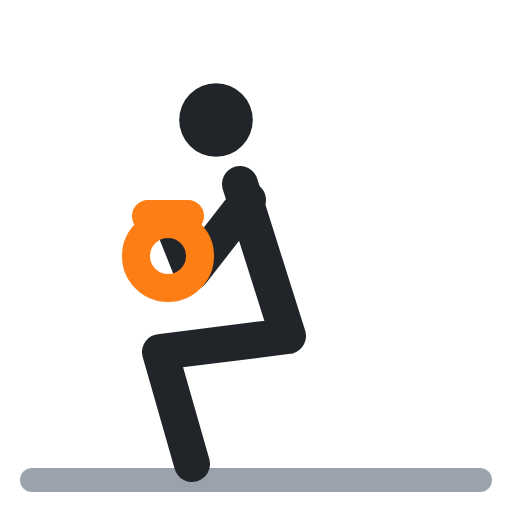
t = 0.00 s
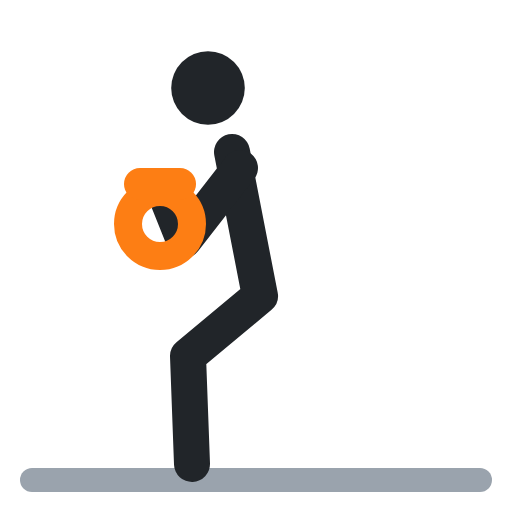
t = 0.40 s
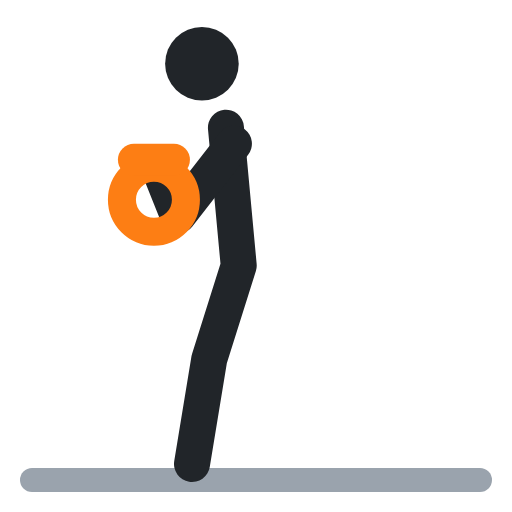
t = 0.60 s
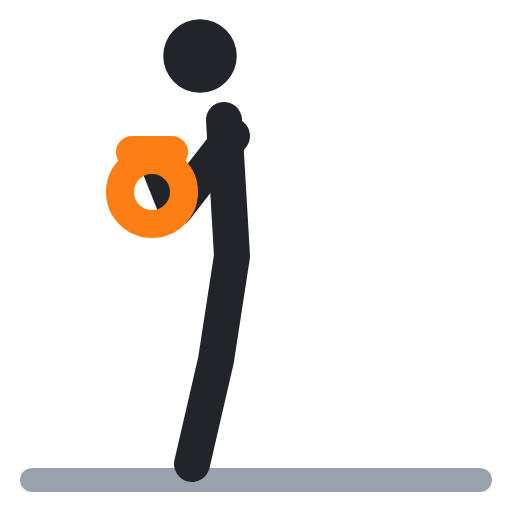
t = 1.00 s
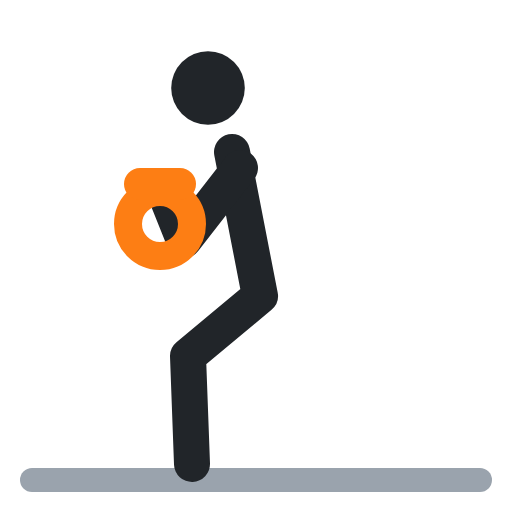
t = 1.40 s
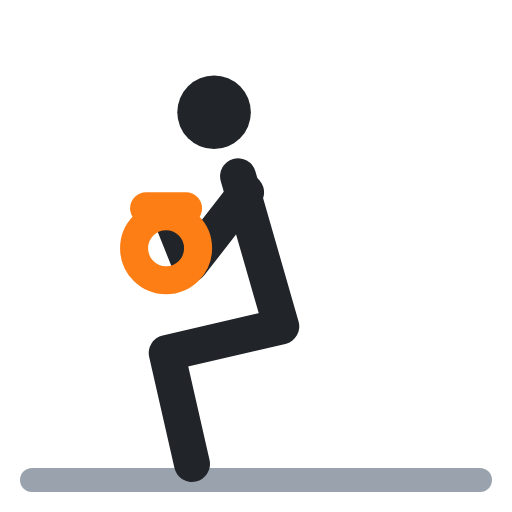
t = 1.60 s

The animated SVG that drew these frames (rendered in a browser with its animation timeline set to each time). Animation: 7 SMIL elements (animate=7); one cycle of 2.00 s, repeats indefinitely.

<svg xmlns="http://www.w3.org/2000/svg" viewBox="0 0 64 64" fill="none" stroke-linecap="round" stroke-linejoin="round"><polyline points="4,60 60,60" stroke="#9aa3ad" stroke-width="3"/><circle cx="27" cy="15" r="4.6" fill="#212529"><animate attributeName="cx" values="27;25;25;27;27" keyTimes="0;.4;.5;.9;1" calcMode="spline" keySplines=".45 0 .55 1;.45 0 .55 1;.45 0 .55 1;.45 0 .55 1" dur="2s" repeatCount="indefinite"/><animate attributeName="cy" values="15;7;7;15;15" keyTimes="0;.4;.5;.9;1" calcMode="spline" keySplines=".45 0 .55 1;.45 0 .55 1;.45 0 .55 1;.45 0 .55 1" dur="2s" repeatCount="indefinite"/></circle><polyline points="30,23 36,42 20,44 24,58" stroke="#212529" stroke-width="4.5"><animate attributeName="points" values="30,23 36,42 20,44 24,58;28,15 29,32 27,45 24,58;28,15 29,32 27,45 24,58;30,23 36,42 20,44 24,58;30,23 36,42 20,44 24,58" keyTimes="0;.4;.5;.9;1" calcMode="spline" keySplines=".45 0 .55 1;.45 0 .55 1;.45 0 .55 1;.45 0 .55 1" dur="2s" repeatCount="indefinite"/></polyline><polyline points="31,25 24,34 22,29" stroke="#212529" stroke-width="4.5"><animate attributeName="points" values="31,25 24,34 22,29;29,17 22,26 20,21;29,17 22,26 20,21;31,25 24,34 22,29;31,25 24,34 22,29" keyTimes="0;.4;.5;.9;1" calcMode="spline" keySplines=".45 0 .55 1;.45 0 .55 1;.45 0 .55 1;.45 0 .55 1" dur="2s" repeatCount="indefinite"/></polyline><circle cx="21" cy="32" r="4" stroke="#fd7e14" stroke-width="3.5"><animate attributeName="cx" values="21;19;19;21;21" keyTimes="0;.4;.5;.9;1" calcMode="spline" keySplines=".45 0 .55 1;.45 0 .55 1;.45 0 .55 1;.45 0 .55 1" dur="2s" repeatCount="indefinite"/><animate attributeName="cy" values="32;24;24;32;32" keyTimes="0;.4;.5;.9;1" calcMode="spline" keySplines=".45 0 .55 1;.45 0 .55 1;.45 0 .55 1;.45 0 .55 1" dur="2s" repeatCount="indefinite"/></circle><polyline points="18.5,27 23.5,27" stroke="#fd7e14" stroke-width="4"><animate attributeName="points" values="18.5,27 23.5,27;16.5,19 21.5,19;16.5,19 21.5,19;18.5,27 23.5,27;18.5,27 23.5,27" keyTimes="0;.4;.5;.9;1" calcMode="spline" keySplines=".45 0 .55 1;.45 0 .55 1;.45 0 .55 1;.45 0 .55 1" dur="2s" repeatCount="indefinite"/></polyline></svg>
